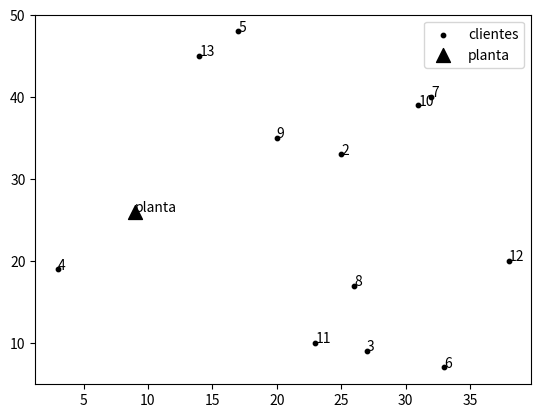

Here is the Python script that generated this plot:
from random import seed, randint, sample
import matplotlib.pyplot as plt
import numpy as np

seed(0)

# ni,nj = 33,1 # Instância 1
# ni,nj = 20,1 # Instância 2
ni,nj = 12, 1 # Instância 3
I,J = range(ni),range(nj)

coordxi = sample(range(1,50),ni)
coordyi = sample(range(1,50),ni)
coordxj = sample(range(5,45),nj)
coordyj = sample(range(5,45),nj)

fig, ax = plt.subplots()
plt.scatter(coordxi,coordyi,marker="o",color='black',s=10,label="clientes")
for i in I:
    plt.text(coordxi[i],coordyi[i], "{:d}".format(i + 2))

plt.scatter(coordxj,coordyj,marker="^",color='black',s=100,label="planta")
for j in J:
    plt.text(coordxj[j],coordyj[j], "{:s}".format("planta"))
    plt.legend()
    plt.plot()
    plt.savefig("exemplo_caso_teste.pdf")
    #plt.show()

dj = [ [1,coordxj[j],coordyj[j]] for j in J]
di = [ [i+2,coordxi[i],coordyi[i]] for i in I]
dados = np.array(dj + di)
print("param : posx posy :=")

for (i,x,y) in dados:
    print(" {:3d} {:12.2f} {:12.2f}".format(i,x,y))
    print(";")
    print()
    labels = ['posx', 'posy']
    for h in range(1,3):
        print("{:s} = np.array([".format(labels[h-1]),end='')
        for i,v in enumerate(dados[:,h]):
            print("{:d}".format(v),end='')
            if i == len(dados) - 1:
                print("])".format(v))
            else:
                print(", ".format(v),end='')
